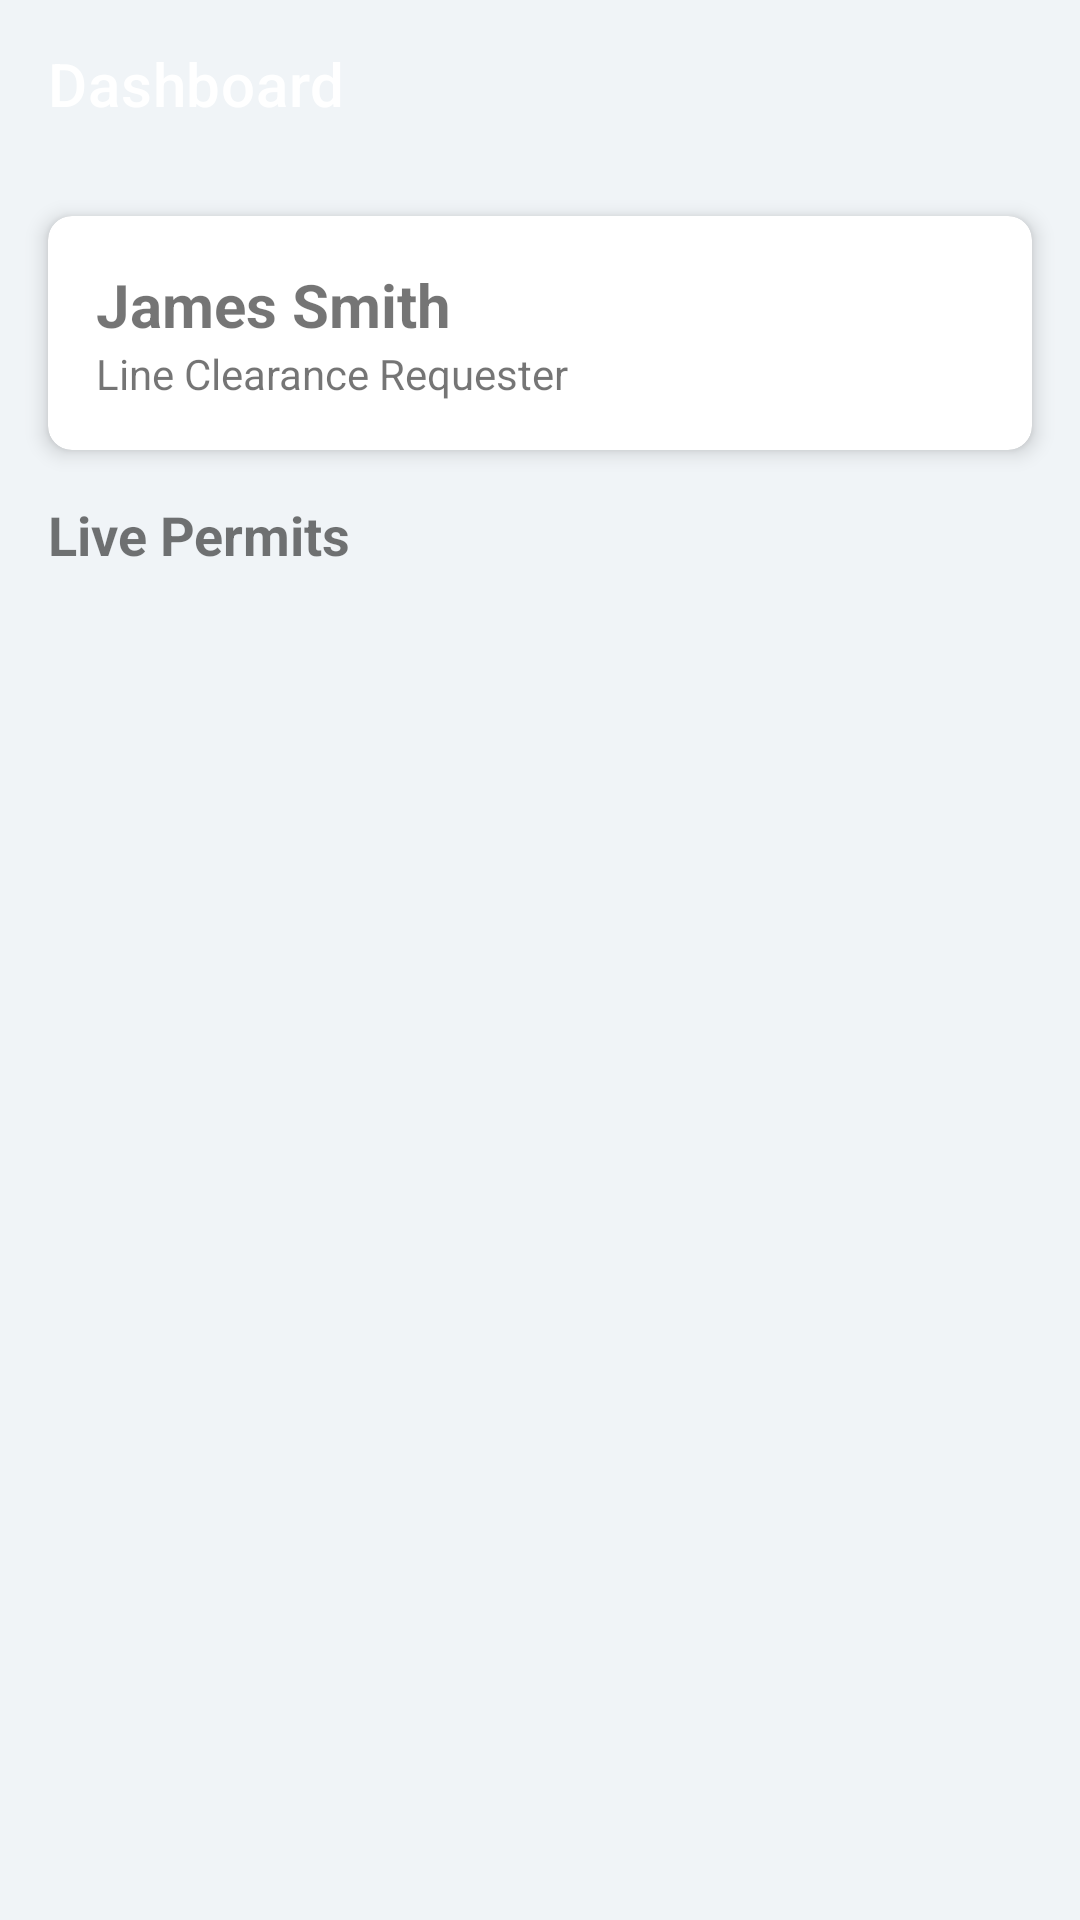

Android layout source for this screen:
<!-- AndroidManifest.xml: application theme Theme.LineClearance -->
<!-- res/layout/activity_dashboard.xml -->
<?xml version="1.0" encoding="utf-8"?>
<LinearLayout xmlns:android="http://schemas.android.com/apk/res/android"
    xmlns:app="http://schemas.android.com/apk/res-auto"
    android:layout_width="match_parent"
    android:layout_height="match_parent"
    android:orientation="vertical"
    android:background="#F0F4F7">

    <androidx.appcompat.widget.Toolbar
        android:id="@+id/toolbar"
        android:layout_width="match_parent"
        android:layout_height="?attr/actionBarSize"
        android:background="@color/dashboard_green"
        app:title="Dashboard"
        app:titleTextColor="@android:color/white" />

    <androidx.cardview.widget.CardView
        android:layout_width="match_parent"
        android:layout_height="wrap_content"
        android:layout_margin="16dp"
        app:cardCornerRadius="8dp"
        app:cardElevation="4dp">

        <LinearLayout
            android:layout_width="match_parent"
            android:layout_height="wrap_content"
            android:orientation="vertical"
            android:padding="16dp">

            <TextView
                android:id="@+id/user_name_textview"
                android:layout_width="wrap_content"
                android:layout_height="wrap_content"
                android:text="James Smith" 
                android:textSize="20sp"
                android:textStyle="bold" />

            <TextView
                android:layout_width="wrap_content"
                android:layout_height="wrap_content"
                android:text="Line Clearance Requester" />

        </LinearLayout>
    </androidx.cardview.widget.CardView>

    <TextView
        android:layout_width="wrap_content"
        android:layout_height="wrap_content"
        android:text="Live Permits"
        android:textSize="18sp"
        android:textStyle="bold"
        android:layout_marginStart="16dp"
        android:layout_marginBottom="8dp"/>

    <androidx.recyclerview.widget.RecyclerView
        android:id="@+id/dashboard_recyclerview"
        android:layout_width="match_parent"
        android:layout_height="0dp"
        android:layout_weight="1"
        android:padding="8dp" />

</LinearLayout>
<!-- resources referenced by this layout -->
<resources>
  <style name="Theme.LineClearance" parent="Base.Theme.LineClearance" />
  <style name="Base.Theme.LineClearance" parent="Theme.MaterialComponents.DayNight.NoActionBar">
          
          <item name="colorPrimary">@color/pgvcl_primary</item>
          <item name="colorPrimaryVariant">@color/pgvcl_primary_dark</item>
          <item name="colorOnPrimary">@color/white</item>
          
          <item name="colorSecondary">@color/pgvcl_accent</item>
          <item name="colorSecondaryVariant">@color/pgvcl_accent</item>
          <item name="colorOnSecondary">@color/black</item>
          
          <item name="android:statusBarColor">?attr/colorPrimaryVariant</item>
          
      </style>
  <color name="pgvcl_primary">#D81B60</color>
  <color name="pgvcl_primary_dark">#A00037</color>
  <color name="white">#FFFFFFFF</color>
  <color name="pgvcl_accent">#F8BBD0</color>
  <color name="black">#FF000000</color>
</resources>
